Run: headless pygame with SDL's dummy video driver; simulated clock (each Clock.tick advances the game by its frame time, no real sleeping); random seed 0; keys injected as events and as key.get_pressed() state; no mouse input.
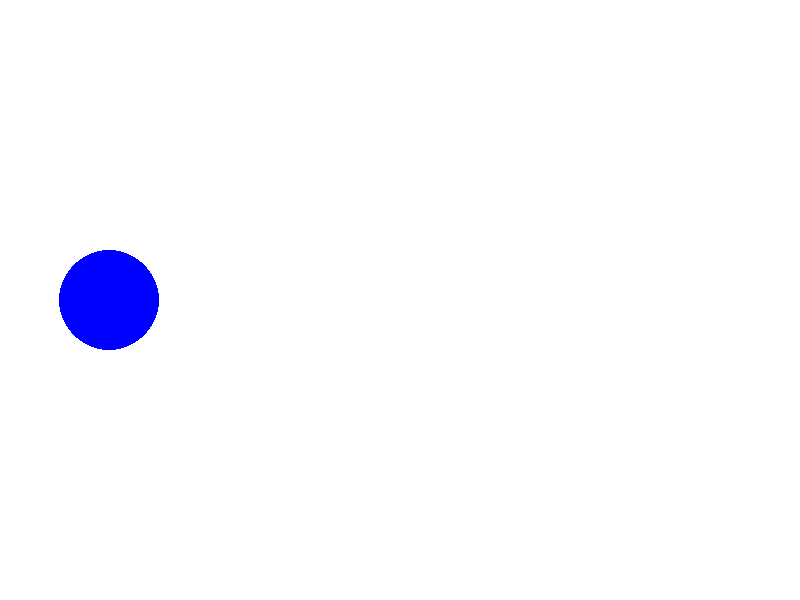
Frame 1 of 4 · flips 1–60 · no input
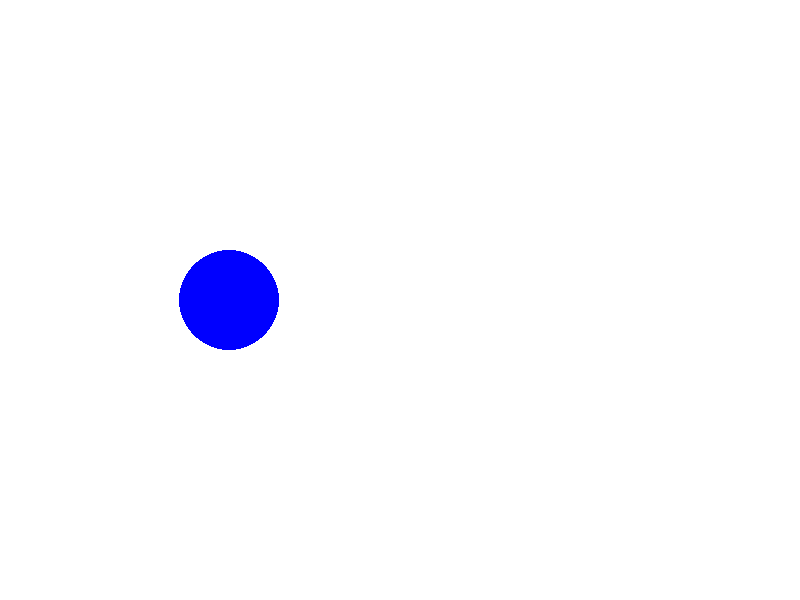
Frame 2 of 4 · flips 61–180 · tapped SPACE, RETURN · held RIGHT (→), D
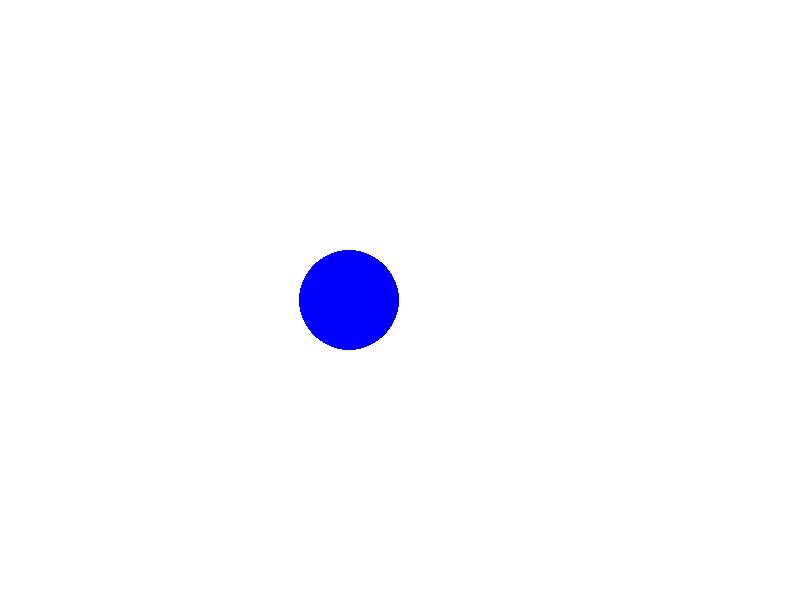
Frame 3 of 4 · flips 181–300 · held DOWN (↓), S
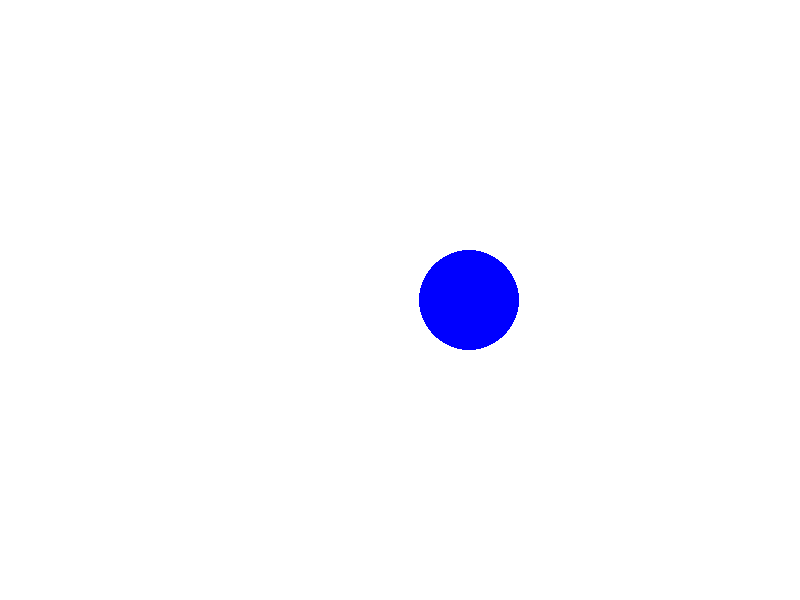
Frame 4 of 4 · flips 301–420 · held LEFT (←), A, UP (↑), W

The pygame program that drew these frames:

import pygame
reloj = pygame.time.Clock()
pygame.init()

ANCHO, ALTO = 800, 600
ventana = pygame.display.set_mode((ANCHO, ALTO))

blanco = (255, 255, 255)
azul = (0, 0, 255)

x, y = 50, ALTO/2
velocidad = 1

corriendo = True
while corriendo:
    for evento in pygame.event.get():
        if evento.type == pygame.QUIT:
            corriendo = False
    ventana.fill(blanco)
    pygame.draw.circle(ventana, azul, (x, y),50)
    pygame.display.flip()
    x+=velocidad
    if x >= ANCHO-50:
        velocidad+=1
        velocidad*=-1
    elif x <= 50:
        velocidad+=-1
        velocidad*=-1
    reloj.tick(60)  # 60 FPS
pygame.quit()
